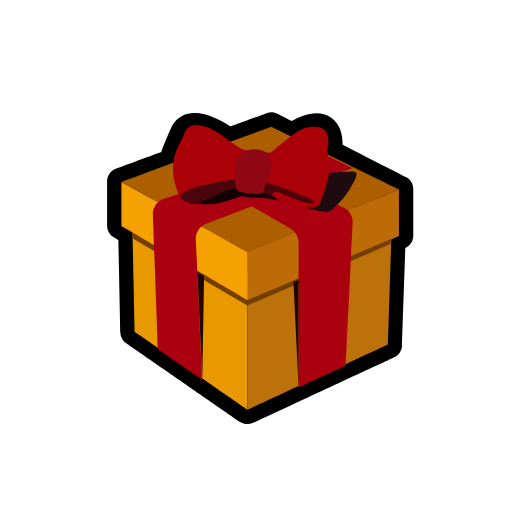
t = 0.00 s
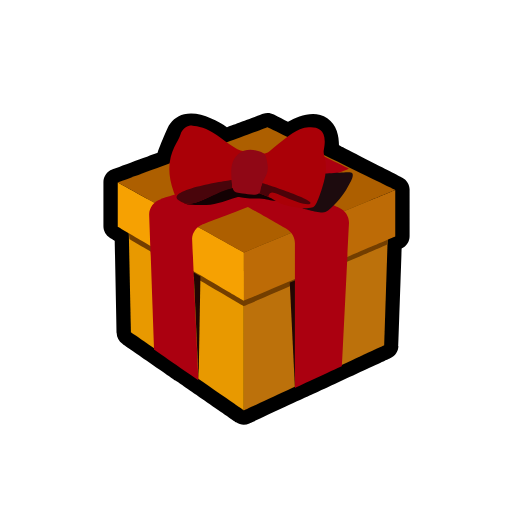
t = 0.44 s
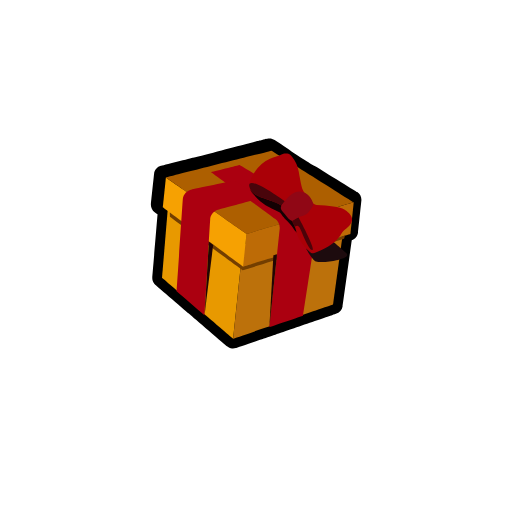
t = 0.88 s
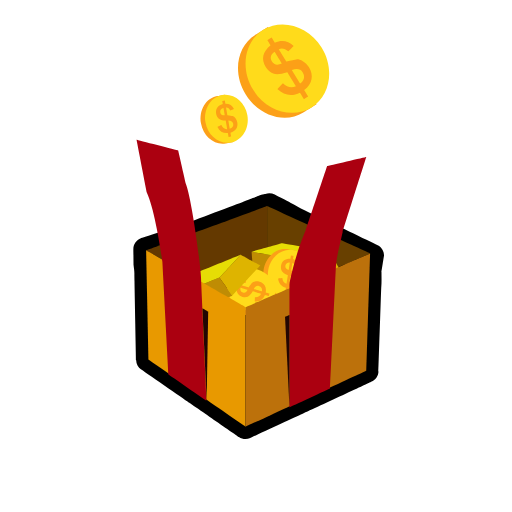
t = 1.32 s
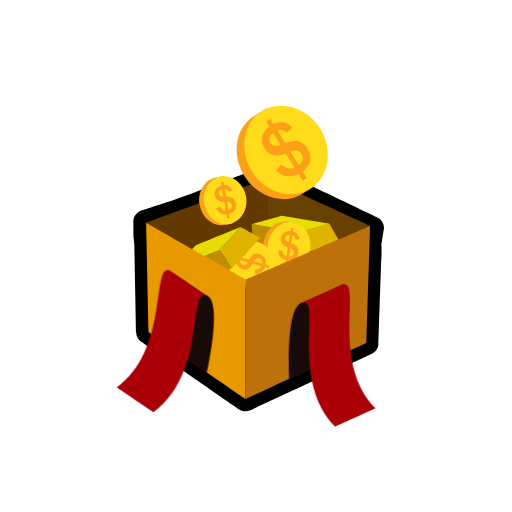
t = 1.76 s
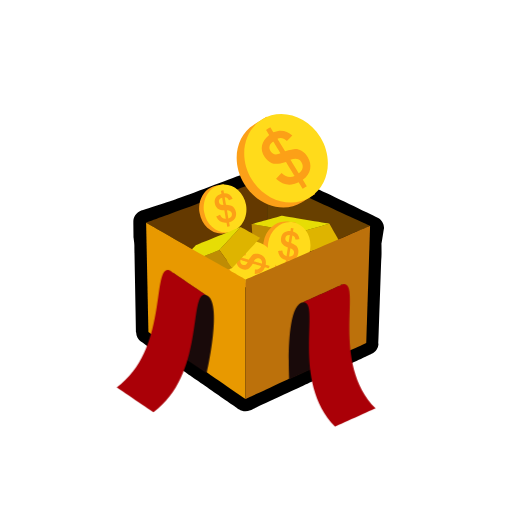
t = 2.20 s

The animated SVG that drew these frames (rendered in a browser with its animation timeline set to each time). Animation: 43 SMIL elements (animate=9,animateTransform=34); one cycle of 2.64 s, repeats indefinitely.

<svg fill="none" height="100%" width="100%" viewBox="0 0 500 500" xmlns:xlink="http://www.w3.org/1999/xlink" xmlns="http://www.w3.org/2000/svg"><g id="i0"><g transform="translate(253.582,249.363)"><animateTransform repeatCount="indefinite" type="translate" attributeName="transform" dur="2.64s" begin="0s" calcMode="spline" values="253.582 249.363; 250.677 253.435; 258.091 237; 240.935 241.357; 252.446 254.798; 250 250; 250 250; 248.5 252.5; 253.582 249.363; 250.677 253.435; 258.091 237; 240.935 241.357; 252.446 254.798; 246.457 229.338; 241.343 260.006; 258.239 234.159; 241.115 240.588; 250 250; 249 152; 252 132; 245 141; 246.667 164.337; 250 287; 250 311.143; 250 250; 250 260; 250 260" keyTimes="0; 0.015152; 0.030303; 0.045455; 0.060606; 0.075758; 0.242424; 0.25; 0.257576; 0.272727; 0.287879; 0.30303; 0.318182; 0.333333; 0.348485; 0.363636; 0.378788; 0.393939; 0.416667; 0.439394; 0.469697; 0.484848; 0.5; 0.537879; 0.575758; 0.606061; 1" keySplines="0 0 1 1; 0 0 1 1; 0 0 1 1; 0 0 1 1; 0 0 1 1; 0 0 1 1; 0 0 1 1; 0 0 1 1; 0 0 1 1; 0 0 1 1; 0 0 1 1; 0 0 1 1; 0 0 1 1; 0 0 1 1; 0 0 1 1; 0 0 1 1; 0 0 1 1; 0 0 1 1; 0 0 1 1; 0 0 1 1; 0 0 1 1; 0 0 1 1; 0.167 0.167 0.833 0.814; 0.167 0.167 0.667 1; 0.333 0 0.667 1; 0 0 1 1" fill="freeze" /><g transform="rotate(0)"><animateTransform repeatCount="indefinite" type="rotate" attributeName="transform" dur="2.64s" begin="0s" calcMode="spline" values="0; 0; 10; -37; 0; 0" keyTimes="0; 0.242424; 0.393939; 0.416667; 0.5; 1" keySplines="0 0 1 1; 0 0 1 1; 0 0 1 1; 0 0 1 1; 0 0 1 1" fill="freeze" /><g transform="scale(1,1)"><animateTransform repeatCount="indefinite" type="scale" attributeName="transform" dur="2.64s" begin="0s" calcMode="spline" values="1 1; 1 1; 0.51 0.51; 0.86 0.86; 0.86 0.86" keyTimes="0; 0.242424; 0.393939; 0.5; 1" keySplines="0 0 1 1; 0.333 0 0.667 1; 0.167 0 0.833 1; 0 0 1 1" fill="freeze" /><g transform="translate(-250,-250)"><g id="i1" transform="matrix(1,0,0,1,250.5,260.76)"><path fill="#000000" d="M-12.471,154.036C-15.088,154.036,-17.689,153.252,-19.913,151.715C-19.913,151.715,-76.211,112.802,-76.211,112.802C-76.211,112.802,-77.54,111.883,-77.54,111.883C-77.54,111.883,-79.089,110.813,-79.089,110.813C-79.089,110.813,-130.804,75.069,-130.804,75.069C-130.804,75.069,-130.873,75.021,-130.873,75.021C-130.873,75.021,-130.934,74.979,-130.934,74.979C-134.389,72.591,-136.489,68.688,-136.577,64.488C-136.577,64.488,-138.476,-25.737,-138.476,-25.737C-138.476,-25.737,-143.043,-28.421,-143.043,-28.421C-147.043,-30.772,-149.5,-35.064,-149.5,-39.705C-149.5,-39.705,-149.5,-82.994,-149.5,-82.994C-149.5,-88.474,-146.085,-93.375,-140.943,-95.272C-140.943,-95.272,-96.62,-111.628,-96.62,-111.628C-94.894,-116.639,-91.93,-124.415,-87.035,-135.234C-83.826,-142.327,-78.03,-147.239,-70.713,-149.066C-56.254,-152.678,-38.826,-143.213,-28.938,-136.604C-28.938,-136.604,6.375,-149.635,6.375,-149.635C9.865,-150.922,13.737,-150.665,17.028,-148.925C21.624,-146.493,26.927,-143.757,30.752,-141.851C40.385,-147.266,56.458,-154.035,69.109,-145.363C78.651,-138.824,80.594,-127.351,80.529,-118.811C80.529,-118.811,142.36,-87.269,142.36,-87.269C146.741,-85.034,149.5,-80.53,149.5,-75.611C149.5,-75.611,149.5,-29.972,149.5,-29.972C149.5,-24.794,146.447,-20.11,141.729,-18.012C141.729,-18.012,138.587,77.311,138.587,77.311C138.424,82.248,135.497,86.672,131.018,88.752C131.018,88.752,125.874,91.14,125.874,91.14C125.874,91.14,125.838,91.157,125.838,91.157C125.838,91.157,125.778,91.184,125.778,91.184C125.778,91.184,48.692,126.977,48.692,126.977C48.692,126.977,48.658,126.993,48.658,126.993C48.658,126.993,48.63,127.006,48.63,127.006C48.63,127.006,-6.96,152.818,-6.96,152.818C-8.716,153.634,-10.597,154.036,-12.471,154.036Z"><animate repeatCount="indefinite" attributeName="d" dur="2.64s" begin="0s" calcMode="spline" values="M-12.471,154.036C-15.088,154.036,-17.689,153.252,-19.913,151.715C-19.913,151.715,-76.211,112.802,-76.211,112.802C-76.211,112.802,-77.54,111.883,-77.54,111.883C-77.54,111.883,-79.089,110.813,-79.089,110.813C-79.089,110.813,-130.804,75.069,-130.804,75.069C-130.804,75.069,-130.873,75.021,-130.873,75.021C-130.873,75.021,-130.934,74.979,-130.934,74.979C-134.389,72.591,-136.489,68.688,-136.577,64.488C-136.577,64.488,-138.476,-25.737,-138.476,-25.737C-138.476,-25.737,-143.043,-28.421,-143.043,-28.421C-147.043,-30.772,-149.5,-35.064,-149.5,-39.705C-149.5,-39.705,-149.5,-82.994,-149.5,-82.994C-149.5,-88.474,-146.085,-93.375,-140.943,-95.272C-140.943,-95.272,-96.62,-111.628,-96.62,-111.628C-94.894,-116.639,-91.93,-124.415,-87.035,-135.234C-83.826,-142.327,-78.03,-147.239,-70.713,-149.066C-56.254,-152.678,-38.826,-143.213,-28.938,-136.604C-28.938,-136.604,6.375,-149.635,6.375,-149.635C9.865,-150.922,13.737,-150.665,17.028,-148.925C21.624,-146.493,26.927,-143.757,30.752,-141.851C40.385,-147.266,56.458,-154.035,69.109,-145.363C78.651,-138.824,80.594,-127.351,80.529,-118.811C80.529,-118.811,142.36,-87.269,142.36,-87.269C146.741,-85.034,149.5,-80.53,149.5,-75.611C149.5,-75.611,149.5,-29.972,149.5,-29.972C149.5,-24.794,146.447,-20.11,141.729,-18.012C141.729,-18.012,138.587,77.311,138.587,77.311C138.424,82.248,135.497,86.672,131.018,88.752C131.018,88.752,125.874,91.14,125.874,91.14C125.874,91.14,125.838,91.157,125.838,91.157C125.838,91.157,125.778,91.184,125.778,91.184C125.778,91.184,48.692,126.977,48.692,126.977C48.692,126.977,48.658,126.993,48.658,126.993C48.658,126.993,48.63,127.006,48.63,127.006C48.63,127.006,-6.96,152.818,-6.96,152.818C-8.716,153.634,-10.597,154.036,-12.471,154.036Z; M-12.471,154.036C-15.088,154.036,-17.689,153.252,-19.913,151.715C-19.913,151.715,-76.211,112.802,-76.211,112.802C-76.211,112.802,-77.54,111.883,-77.54,111.883C-77.54,111.883,-79.089,110.813,-79.089,110.813C-79.089,110.813,-130.804,75.069,-130.804,75.069C-130.804,75.069,-130.873,75.021,-130.873,75.021C-130.873,75.021,-130.934,74.979,-130.934,74.979C-134.389,72.591,-136.489,68.688,-136.577,64.488C-136.577,64.488,-138.476,-25.737,-138.476,-25.737C-138.476,-25.737,-143.043,-28.421,-143.043,-28.421C-147.043,-30.772,-149.5,-35.064,-149.5,-39.705C-149.5,-39.705,-149.5,-82.994,-149.5,-82.994C-149.5,-88.474,-146.085,-93.375,-140.943,-95.272C-140.943,-95.272,-96.62,-111.628,-96.62,-111.628C-94.894,-116.639,-91.93,-124.415,-87.035,-135.234C-83.826,-142.327,-78.03,-147.239,-70.713,-149.066C-56.254,-152.678,-38.826,-143.213,-28.938,-136.604C-28.938,-136.604,6.375,-149.635,6.375,-149.635C9.865,-150.922,13.737,-150.665,17.028,-148.925C21.624,-146.493,26.927,-143.757,30.752,-141.851C40.385,-147.266,56.458,-154.035,69.109,-145.363C78.651,-138.824,80.594,-127.351,80.529,-118.811C80.529,-118.811,142.36,-87.269,142.36,-87.269C146.741,-85.034,149.5,-80.53,149.5,-75.611C149.5,-75.611,149.5,-29.972,149.5,-29.972C149.5,-24.794,146.447,-20.11,141.729,-18.012C141.729,-18.012,138.587,77.311,138.587,77.311C138.424,82.248,135.497,86.672,131.018,88.752C131.018,88.752,125.874,91.14,125.874,91.14C125.874,91.14,125.838,91.157,125.838,91.157C125.838,91.157,125.778,91.184,125.778,91.184C125.778,91.184,48.692,126.977,48.692,126.977C48.692,126.977,48.658,126.993,48.658,126.993C48.658,126.993,48.63,127.006,48.63,127.006C48.63,127.006,-6.96,152.818,-6.96,152.818C-8.716,153.634,-10.597,154.036,-12.471,154.036Z; M-12.471,154.036C-15.088,154.036,-17.689,153.252,-19.913,151.715C-19.913,151.715,-76.211,112.802,-76.211,112.802C-76.211,112.802,-77.54,111.883,-77.54,111.883C-77.54,111.883,-79.089,110.813,-79.089,110.813C-79.089,110.813,-130.804,75.069,-130.804,75.069C-130.804,75.069,-130.873,75.021,-130.873,75.021C-130.873,75.021,-130.934,74.979,-130.934,74.979C-134.389,72.591,-136.489,68.688,-136.577,64.488C-136.577,64.488,-138.476,-25.737,-138.476,-25.737C-138.476,-25.737,-143.043,-28.422,-143.043,-28.422C-147.043,-30.773,-149.5,-35.064,-149.5,-39.705C-149.5,-39.705,-149.5,-82.994,-149.5,-82.994C-149.5,-88.474,-146.085,-93.375,-140.943,-95.272C-140.943,-95.272,-96.62,-111.628,-96.62,-111.628C-89.179,-116.927,-69.885,-122.109,-63.469,-138.437C-58.709,-143.838,-54.37,-147.878,-48.68,-149.833C-38.556,-152.882,-26.954,-147.553,-18.621,-142.514C-18.621,-142.514,6.375,-149.635,6.375,-149.635C9.865,-150.922,13.737,-150.665,17.028,-148.925C21.624,-146.493,54.073,-130.807,57.898,-128.901C72.239,-131.644,78.38,-133.351,89.428,-127.337C99.588,-121.806,101.206,-117.839,101.141,-109.299C101.141,-109.299,142.36,-87.269,142.36,-87.269C146.741,-85.034,149.5,-80.53,149.5,-75.611C149.5,-75.611,149.5,-29.972,149.5,-29.972C149.5,-24.794,146.447,-20.11,141.729,-18.012C141.729,-18.012,138.587,77.311,138.587,77.311C138.424,82.248,135.497,86.672,131.018,88.752C131.018,88.752,125.874,91.14,125.874,91.14C125.874,91.14,125.838,91.157,125.838,91.157C125.838,91.157,125.778,91.184,125.778,91.184C125.778,91.184,48.692,126.977,48.692,126.977C48.692,126.977,48.658,126.993,48.658,126.993C48.658,126.993,48.63,127.006,48.63,127.006C48.63,127.006,-6.96,152.818,-6.96,152.818C-8.716,153.634,-10.597,154.036,-12.471,154.036Z; M-12.471,154.036C-15.088,154.036,-17.689,153.252,-19.913,151.715C-19.913,151.715,-76.211,112.802,-76.211,112.802C-76.211,112.802,-77.54,111.883,-77.54,111.883C-77.54,111.883,-79.089,110.813,-79.089,110.813C-79.089,110.813,-130.804,75.069,-130.804,75.069C-130.804,75.069,-130.873,75.021,-130.873,75.021C-130.873,75.021,-130.934,74.979,-130.934,74.979C-134.389,72.591,-136.489,68.688,-136.577,64.488C-136.577,64.488,-138.476,-25.737,-138.476,-25.737C-138.476,-25.737,-143.043,-28.422,-143.043,-28.422C-147.043,-30.773,-149.5,-35.064,-149.5,-39.705C-149.5,-39.705,-149.5,-82.994,-149.5,-82.994C-149.5,-88.474,-146.085,-93.375,-140.943,-95.272C-140.943,-95.272,-96.62,-111.628,-96.62,-111.628C-87.274,-117.023,-62.536,-121.34,-55.613,-139.504C-50.336,-144.341,-46.482,-148.091,-41.335,-150.089C-32.656,-152.951,-22.996,-149,-15.182,-144.484C-15.182,-144.484,6.375,-149.635,6.375,-149.635C9.865,-150.922,13.737,-150.665,17.028,-148.925C21.624,-146.493,66.616,-124.32,70.441,-122.414C79.436,-124.189,85.47,-124.359,93.44,-120.382C99.71,-117.253,105.075,-113.182,105.01,-104.642C105.01,-104.642,142.36,-87.269,142.36,-87.269C146.741,-85.034,149.5,-80.53,149.5,-75.611C149.5,-75.611,149.5,-29.972,149.5,-29.972C149.5,-24.794,146.447,-20.11,141.729,-18.012C141.729,-18.012,138.587,77.311,138.587,77.311C138.424,82.248,135.497,86.671,131.018,88.751C131.018,88.751,125.874,91.14,125.874,91.14C125.874,91.14,125.838,91.157,125.838,91.157C125.838,91.157,125.778,91.184,125.778,91.184C125.778,91.184,48.692,126.977,48.692,126.977C48.692,126.977,48.658,126.993,48.658,126.993C48.658,126.993,48.63,127.006,48.63,127.006C48.63,127.006,-6.96,152.818,-6.96,152.818C-8.716,153.634,-10.597,154.036,-12.471,154.036Z; M-12.471,154.036C-15.088,154.036,-17.689,153.252,-19.913,151.715C-19.913,151.715,-76.211,112.802,-76.211,112.802C-76.211,112.802,-77.54,111.883,-77.54,111.883C-77.54,111.883,-79.089,110.813,-79.089,110.813C-79.089,110.813,-130.804,75.069,-130.804,75.069C-130.804,75.069,-130.873,75.021,-130.873,75.021C-130.873,75.021,-130.934,74.979,-130.934,74.979C-134.389,72.591,-136.489,68.688,-136.577,64.488C-136.577,64.488,-138.476,-25.737,-138.476,-25.737C-138.476,-25.737,-143.043,-28.422,-143.043,-28.422C-147.043,-30.773,-149.5,-35.064,-149.5,-39.705C-149.5,-39.705,-149.5,-82.994,-149.5,-82.994C-149.5,-88.474,-146.085,-93.375,-140.943,-95.272C-140.943,-95.272,-96.62,-111.628,-96.62,-111.628C-79.653,-117.408,-33.37,-135.484,-19.85,-140.235C-12.505,-142.816,-10.594,-145.405,-7.617,-147.573C-4.717,-149.685,-2.825,-151.248,2.915,-148.826C2.915,-148.826,6.375,-149.635,6.375,-149.635C9.865,-150.922,13.737,-150.665,17.028,-148.925C21.624,-146.493,75.172,-120.784,78.997,-118.878C86.598,-115.406,91.006,-112.988,104.986,-106.534C116.207,-101.353,118.441,-99.613,127.6,-95.301C127.6,-95.301,142.36,-87.269,142.36,-87.269C146.741,-85.034,149.5,-80.53,149.5,-75.611C149.5,-75.611,149.5,-29.972,149.5,-29.972C149.5,-24.794,146.447,-20.11,141.729,-18.012C141.729,-18.012,138.587,77.311,138.587,77.311C138.424,82.248,135.497,86.671,131.018,88.751C131.018,88.751,125.874,91.14,125.874,91.14C125.874,91.14,125.838,91.157,125.838,91.157C125.838,91.157,125.778,91.184,125.778,91.184C125.778,91.184,48.692,126.977,48.692,126.977C48.692,126.977,48.658,126.993,48.658,126.993C48.658,126.993,48.63,127.006,48.63,127.006C48.63,127.006,-6.96,152.817,-6.96,152.817C-8.716,153.633,-10.597,154.036,-12.471,154.036Z; M-12.471,154.036C-15.088,154.036,-17.689,153.252,-19.913,151.715C-19.913,151.715,-76.211,112.802,-76.211,112.802C-76.211,112.802,-77.54,111.883,-77.54,111.883C-77.54,111.883,-79.089,110.813,-79.089,110.813C-79.089,110.813,-130.804,75.069,-130.804,75.069C-130.804,75.069,-130.873,75.021,-130.873,75.021C-130.873,75.021,-130.934,74.979,-130.934,74.979C-134.389,72.591,-136.489,68.688,-136.577,64.488C-136.577,64.488,-138.476,-25.737,-138.476,-25.737C-138.476,-25.737,-143.043,-28.422,-143.043,-28.422C-147.043,-30.773,-149.5,-35.064,-149.5,-39.705C-149.5,-39.705,-149.5,-82.994,-149.5,-82.994C-149.5,-88.474,-146.085,-93.375,-140.943,-95.272C-140.943,-95.272,-96.62,-111.628,-96.62,-111.628C-79.653,-117.408,-33.37,-135.484,-19.85,-140.235C-12.505,-142.816,-10.464,-143.934,-7.721,-144.872C-3.884,-146.184,-3.448,-146.694,2.915,-148.826C2.915,-148.826,6.375,-149.635,6.375,-149.635C9.865,-150.922,13.737,-150.665,17.028,-148.925C21.624,-146.493,26.927,-143.757,30.752,-141.851C37.179,-138.645,41.374,-135.649,56.023,-128.494C66.417,-123.418,70.877,-121.023,79.356,-117.61C79.356,-117.61,142.36,-87.269,142.36,-87.269C146.741,-85.034,149.5,-80.53,149.5,-75.611C149.5,-75.611,149.5,-29.972,149.5,-29.972C149.5,-24.794,146.447,-20.11,141.729,-18.012C141.729,-18.012,138.587,77.311,138.587,77.311C138.424,82.248,135.497,86.671,131.018,88.751C131.018,88.751,125.874,91.14,125.874,91.14C125.874,91.14,125.838,91.157,125.838,91.157C125.838,91.157,125.778,91.184,125.778,91.184C125.778,91.184,48.692,126.977,48.692,126.977C48.692,126.977,48.658,126.993,48.658,126.993C48.658,126.993,48.63,127.006,48.63,127.006C48.63,127.006,-6.96,152.818,-6.96,152.818C-8.716,153.634,-10.597,154.036,-12.471,154.036Z; M-12.471,154.036C-15.088,154.036,-17.689,153.252,-19.913,151.715C-19.913,151.715,-76.211,112.802,-76.211,112.802C-76.211,112.802,-77.54,111.883,-77.54,111.883C-77.54,111.883,-79.089,110.813,-79.089,110.813C-79.089,110.813,-130.804,75.069,-130.804,75.069C-130.804,75.069,-130.873,75.021,-130.873,75.021C-130.873,75.021,-130.934,74.979,-130.934,74.979C-134.389,72.591,-136.489,68.688,-136.577,64.488C-136.577,64.488,-138.476,-25.737,-138.476,-25.737C-138.476,-25.737,-143.043,-28.422,-143.043,-28.422C-147.043,-30.773,-149.5,-35.064,-149.5,-39.705C-149.5,-39.705,-149.5,-82.994,-149.5,-82.994C-149.5,-88.474,-146.085,-93.375,-140.943,-95.272C-140.943,-95.272,-96.62,-111.628,-96.62,-111.628C-79.653,-117.408,-33.37,-135.484,-19.85,-140.235C-12.505,-142.816,-10.464,-143.934,-7.721,-144.872C-3.884,-146.184,-3.448,-146.694,2.915,-148.826C2.915,-148.826,6.375,-149.635,6.375,-149.635C9.865,-150.922,13.737,-150.665,17.028,-148.925C21.624,-146.493,26.927,-143.757,30.752,-141.851C37.179,-138.645,41.374,-135.649,56.023,-128.494C66.417,-123.418,70.877,-121.023,79.356,-117.61C79.356,-117.61,142.36,-87.269,142.36,-87.269C146.741,-85.034,149.5,-80.53,149.5,-75.611C149.5,-75.611,149.5,-29.972,149.5,-29.972C149.5,-24.794,146.447,-20.11,141.729,-18.012C141.729,-18.012,138.587,77.311,138.587,77.311C138.424,82.248,135.497,86.671,131.018,88.751C131.018,88.751,125.874,91.14,125.874,91.14C125.874,91.14,125.838,91.157,125.838,91.157C125.838,91.157,125.778,91.184,125.778,91.184C125.778,91.184,48.692,126.977,48.692,126.977C48.692,126.977,48.658,126.993,48.658,126.993C48.658,126.993,48.63,127.006,48.63,127.006C48.63,127.006,-6.96,152.818,-6.96,152.818C-8.716,153.634,-10.597,154.036,-12.471,154.036Z; M-12.471,154.036C-15.088,154.036,-17.689,153.252,-19.913,151.715C-19.913,151.715,-76.211,112.802,-76.211,112.802C-76.211,112.802,-77.54,111.883,-77.54,111.883C-77.54,111.883,-79.089,110.813,-79.089,110.813C-79.089,110.813,-130.804,75.069,-130.804,75.069C-130.804,75.069,-130.873,75.021,-130.873,75.021C-130.873,75.021,-130.934,74.979,-130.934,74.979C-134.389,72.591,-136.489,68.688,-136.577,64.488C-136.577,64.488,-138.476,-25.737,-138.476,-25.737C-138.476,-25.737,-138.618,-32.434,-138.618,-32.434C-138.481,-37.228,-139.028,-38.473,-139.508,-43.245C-139.508,-43.245,-139.781,-61.585,-139.781,-61.585C-139.781,-67.065,-136.366,-71.966,-131.224,-73.863C-131.224,-73.863,-92.887,-86.307,-92.887,-86.307C-75.92,-92.087,-29.637,-110.163,-16.117,-114.914C-8.772,-117.495,-6.731,-118.613,-3.988,-119.551C-0.151,-120.863,0.285,-121.373,6.648,-123.505C6.648,-123.505,10.108,-124.314,10.108,-124.314C13.598,-125.601,17.47,-125.344,20.761,-123.604C25.357,-121.172,30.66,-118.436,34.485,-116.53C40.912,-113.324,45.107,-110.328,59.756,-103.173C70.15,-98.097,74.611,-95.702,83.09,-92.289C83.09,-92.289,137.75,-65.893,137.75,-65.893C142.131,-63.658,144.89,-59.154,144.89,-54.235C144.89,-54.235,141.992,-35.744,141.992,-35.744C141.992,-30.566,142.28,-24.229,141.729,-18.012C141.729,-18.012,138.587,77.311,138.587,77.311C138.424,82.248,135.497,86.671,131.018,88.751C131.018,88.751,125.874,91.14,125.874,91.14C125.874,91.14,125.838,91.157,125.838,91.157C125.838,91.157,125.778,91.184,125.778,91.184C125.778,91.184,48.692,126.977,48.692,126.977C48.692,126.977,48.658,126.993,48.658,126.993C48.658,126.993,48.63,127.006,48.63,127.006C48.63,127.006,-6.96,152.818,-6.96,152.818C-8.716,153.634,-10.597,154.036,-12.471,154.036Z; M-12.471,154.036C-15.088,154.036,-17.689,153.252,-19.913,151.715C-19.913,151.715,-76.211,112.802,-76.211,112.802C-76.211,112.802,-77.54,111.883,-77.54,111.883C-77.54,111.883,-79.089,110.813,-79.089,110.813C-79.089,110.813,-130.804,75.069,-130.804,75.069C-130.804,75.069,-130.873,75.021,-130.873,75.021C-130.873,75.021,-130.934,74.979,-130.934,74.979C-134.389,72.591,-136.489,68.688,-136.577,64.488C-136.577,64.488,-138.476,-25.737,-138.476,-25.737C-138.476,-25.737,-138.618,-32.434,-138.618,-32.434C-138.481,-37.228,-139.028,-38.473,-139.508,-43.245C-139.508,-43.245,-139.781,-61.585,-139.781,-61.585C-139.781,-67.065,-136.366,-71.966,-131.224,-73.863C-131.224,-73.863,-92.887,-86.307,-92.887,-86.307C-75.92,-92.087,-29.637,-110.163,-16.117,-114.914C-8.772,-117.495,-6.731,-118.613,-3.988,-119.551C-0.151,-120.863,0.285,-121.373,6.648,-123.505C6.648,-123.505,10.108,-124.314,10.108,-124.314C13.598,-125.601,17.47,-125.344,20.761,-123.604C25.357,-121.172,30.66,-118.436,34.485,-116.53C40.912,-113.324,45.107,-110.328,59.756,-103.173C70.15,-98.097,74.611,-95.702,83.09,-92.289C83.09,-92.289,137.75,-65.893,137.75,-65.893C142.131,-63.658,144.89,-59.154,144.89,-54.235C144.89,-54.235,141.992,-35.744,141.992,-35.744C141.992,-30.566,142.28,-24.229,141.729,-18.012C141.729,-18.012,138.587,77.311,138.587,77.311C138.424,82.248,135.497,86.671,131.018,88.751C131.018,88.751,125.874,91.14,125.874,91.14C125.874,91.14,125.838,91.157,125.838,91.157C125.838,91.157,125.778,91.184,125.778,91.184C125.778,91.184,48.692,126.977,48.692,126.977C48.692,126.977,48.658,126.993,48.658,126.993C48.658,126.993,48.63,127.006,48.63,127.006C48.63,127.006,-6.96,152.818,-6.96,152.818C-8.716,153.634,-10.597,154.036,-12.471,154.036Z" keyTimes="0; 0.242424; 0.265152; 0.272727; 0.30303; 0.310606; 0.424242; 0.431818; 1" keySplines="0 0 1 1; 0 0 1 1; 0 0 1 1; 0 0 1 1; 0 0 1 1; 0 0 1 1; 0 0 1 1; 0 0 1 1" fill="freeze" /></path></g></g></g></g></g></g><g id="i0"><g transform="translate(253.582,249.363)"><animateTransform repeatCount="indefinite" type="translate" attributeName="transform" dur="2.64s" begin="0s" calcMode="spline" values="253.582 249.363; 250.677 253.435; 258.091 237; 240.935 241.357; 252.446 254.798; 250 250; 250 250; 248.5 252.5; 253.582 249.363; 250.677 253.435; 258.091 237; 240.935 241.357; 252.446 254.798; 246.457 229.338; 241.343 260.006; 258.239 234.159; 241.115 240.588; 250 250; 249 152; 252 132; 245 141; 246.667 164.337; 250 287; 250 311.143; 250 250; 250 260; 250 260" keyTimes="0; 0.015152; 0.030303; 0.045455; 0.060606; 0.075758; 0.242424; 0.25; 0.257576; 0.272727; 0.287879; 0.30303; 0.318182; 0.333333; 0.348485; 0.363636; 0.378788; 0.393939; 0.416667; 0.439394; 0.469697; 0.484848; 0.5; 0.537879; 0.575758; 0.606061; 1" keySplines="0 0 1 1; 0 0 1 1; 0 0 1 1; 0 0 1 1; 0 0 1 1; 0 0 1 1; 0 0 1 1; 0 0 1 1; 0 0 1 1; 0 0 1 1; 0 0 1 1; 0 0 1 1; 0 0 1 1; 0 0 1 1; 0 0 1 1; 0 0 1 1; 0 0 1 1; 0 0 1 1; 0 0 1 1; 0 0 1 1; 0 0 1 1; 0 0 1 1; 0.167 0.167 0.833 0.814; 0.167 0.167 0.667 1; 0.333 0 0.667 1; 0 0 1 1" fill="freeze" /><g transform="rotate(0)"><animateTransform repeatCount="indefinite" type="rotate" attributeName="transform" dur="2.64s" begin="0s" calcMode="spline" values="0; 0; 10; -37; 0; 0" keyTimes="0; 0.242424; 0.393939; 0.416667; 0.5; 1" keySplines="0 0 1 1; 0 0 1 1; 0 0 1 1; 0 0 1 1; 0 0 1 1" fill="freeze" /><g transform="scale(1,1)"><animateTransform repeatCount="indefinite" type="scale" attributeName="transform" dur="2.64s" begin="0s" calcMode="spline" values="1 1; 1 1; 0.51 0.51; 0.86 0.86; 0.86 0.86" keyTimes="0; 0.242424; 0.393939; 0.5; 1" keySplines="0 0 1 1; 0.333 0 0.667 1; 0.167 0 0.833 1; 0 0 1 1" fill="freeze" /><g transform="translate(-250,-250)"><g transform="matrix(1,0,0,1,0,0)" id="i2"><g id="i3" transform="matrix(1,0,0,1,193.945,207.691)"><path fill="#643900" d="M-68.723,-7.191C-68.723,-7.191,68.723,-57.355,68.723,-57.355C68.723,-57.355,68.723,46.782,68.723,46.782C68.723,46.782,44.166,57.355,44.166,57.355C44.166,57.355,-68.723,-7.191,-68.723,-7.191Z" /></g><g id="i1" transform="matrix(1,0,0,1,321.108,202.405)"><path fill="#684000" d="M58.441,1.742C58.441,1.742,-58.441,52.068,-58.441,52.068C-58.441,52.068,-58.441,-52.068,-58.441,-52.068C-58.441,-52.068,58.441,1.742,58.441,1.742Z" /></g></g></g></g></g></g></g><g id="i0"><g transform="translate(253.582,249.363)"><animateTransform repeatCount="indefinite" type="translate" attributeName="transform" dur="2.64s" begin="0s" calcMode="spline" values="253.582 249.363; 250.677 253.435; 258.091 237; 240.935 241.357; 252.446 254.798; 250 250; 250 250; 248.5 252.5; 253.582 249.363; 250.677 253.435; 258.091 237; 240.935 241.357; 252.446 254.798; 246.457 229.338; 241.343 260.006; 258.239 234.159; 241.115 240.588; 250 250; 249 152; 252 132; 245 141; 246.667 164.337; 250 287; 250 311.143; 250 250; 250 260; 250 260" keyTimes="0; 0.015152; 0.030303; 0.045455; 0.060606; 0.075758; 0.242424; 0.25; 0.257576; 0.272727; 0.287879; 0.30303; 0.318182; 0.333333; 0.348485; 0.363636; 0.378788; 0.393939; 0.416667; 0.439394; 0.469697; 0.484848; 0.5; 0.537879; 0.575758; 0.606061; 1" keySplines="0 0 1 1; 0 0 1 1; 0 0 1 1; 0 0 1 1; 0 0 1 1; 0 0 1 1; 0 0 1 1; 0 0 1 1; 0 0 1 1; 0 0 1 1; 0 0 1 1; 0 0 1 1; 0 0 1 1; 0 0 1 1; 0 0 1 1; 0 0 1 1; 0 0 1 1; 0 0 1 1; 0 0 1 1; 0 0 1 1; 0 0 1 1; 0 0 1 1; 0.167 0.167 0.833 0.814; 0.167 0.167 0.667 1; 0.333 0 0.667 1; 0 0 1 1" fill="freeze" /><g transform="rotate(0)"><animateTransform repeatCount="indefinite" type="rotate" attributeName="transform" dur="2.64s" begin="0s" calcMode="spline" values="0; 0; 10; -37; 0; 0" keyTimes="0; 0.242424; 0.393939; 0.416667; 0.5; 1" keySplines="0 0 1 1; 0 0 1 1; 0 0 1 1; 0 0 1 1; 0 0 1 1" fill="freeze" /><g transform="scale(1,1)"><animateTransform repeatCount="indefinite" type="scale" attributeName="transform" dur="2.64s" begin="0s" calcMode="spline" values="1 1; 1 1; 0.51 0.51; 0.86 0.86; 0.86 0.86" keyTimes="0; 0.242424; 0.393939; 0.5; 1" keySplines="0 0 1 1; 0.333 0 0.667 1; 0.167 0 0.833 1; 0 0 1 1" fill="freeze" /><g transform="translate(-250,-250)"><g opacity="0" id="i4"><animate repeatCount="indefinite" attributeName="opacity" dur="2.64s" begin="0s" fill="freeze" values="0; 0; 1; 1" keyTimes="0; 0.416667; 0.431818; 1" keySplines="0 0 1 1; 0 0 1 1; 0 0 1 1" calcMode="spline" /><g transform="translate(251.523,244.185)"><animateTransform repeatCount="indefinite" type="translate" attributeName="transform" dur="2.64s" begin="0s" calcMode="spline" values="251.523 244.185; 251.523 244.185; 251.523 244.185; 251.523 127.906; 252.096 230.053; 252.326 270.93; 252.907 265.696; 250 250; 250 250; 250 261.628; 250 250; 250 250" keyTimes="0; 0.106061; 0.484849; 0.5; 0.537879; 0.55303; 0.560606; 0.583333; 0.621212; 0.810606; 1; 1" keySplines="0 0 1 1; 0 0 1 1; 0 0 1 1; 0 0 1 1; 0 0 1 1; 0 0 1 1; 0 0 1 1; 0 0 1 1; 0.333 0 0.667 1; 0.333 0 0.667 1; 0 0 1 1" fill="freeze" /><g transform="scale(0.32,0.32)"><animateTransform repeatCount="indefinite" type="scale" attributeName="transform" dur="2.64s" begin="0s" calcMode="spline" values="0.32 0.32; 0.32 0.32; 1 1; 1 1" keyTimes="0; 0.431818; 0.484848; 1" keySplines="0 0 1 1; 0 0 1 1; 0 0 1 1" fill="freeze" /><g transform="translate(-250,-250)"><g id="i5" transform="matrix(1,0,0,1,269.435,124.126)"><path fill="#fca018" d="M-7.402,-55.091C-7.844,-54.84,-21.415,-46.341,-21.851,-46.071C-42.879,-33.03,-47.692,-2.731,-32.6,21.603C-17.508,45.936,11.772,55.091,32.8,42.05C33.4,41.678,47.118,33.054,47.691,32.654" /></g><g id="i6" transform="matrix(1,0,0,1,284.112,116.298)"><path fill="#ffdb1b" d="M38.843,-24.09C23.751,-48.424,-5.874,-57.364,-27.326,-44.06C-48.778,-30.756,-53.934,-0.244,-38.843,24.09C-23.751,48.424,5.873,57.365,27.325,44.061C48.778,30.757,53.934,0.244,38.843,-24.09Z" /></g><g id="i7" transform="matrix(1,0,0,1,283.233,116.008)"><path fill="#fca017" d="M24.507,32.005C24.507,32.005,19.746,34.957,19.746,34.957C19.746,34.957,15.156,27.557,15.156,27.557C5.898,32.155,-2.674,30.826,-10.56,23.568C-10.56,23.568,-4.219,16.866,-4.219,16.866C0.634,21.647,5.579,22.77,10.616,20.237C10.616,20.237,0.817,4.436,0.817,4.436C-6.422,6.674,-11.755,7.13,-15.182,5.802C-18.609,4.476,-21.397,2.078,-23.547,-1.388C-29.121,-10.375,-27.342,-18.661,-18.211,-26.245C-18.211,-26.245,-21.783,-32.005,-21.783,-32.005C-21.783,-32.005,-17.022,-34.957,-17.022,-34.957C-17.022,-34.957,-13.449,-29.197,-13.449,-29.197C-5.477,-32.665,1.682,-31.437,8.024,-25.512C8.024,-25.512,1.934,-19.352,1.934,-19.352C-1.835,-22.7,-5.442,-23.528,-8.885,-21.836C-8.885,-21.836,-0.227,-7.876,-0.227,-7.876C5.307,-9.239,9.121,-10.018,11.216,-10.21C13.311,-10.401,15.718,-9.733,18.439,-8.208C21.159,-6.682,23.486,-4.361,25.422,-1.241C28.167,3.186,29.12,7.691,28.283,12.272C27.446,16.853,24.657,20.964,19.917,24.604C19.917,24.604,24.507,32.005,24.507,32.005ZM-13.645,-18.884C-15.675,-17.589,-17.025,-15.947,-17.697,-13.962C-18.37,-11.975,-18.019,-9.875,-16.647,-7.661C-14.332,-3.927,-10.553,-3.19,-5.31,-5.444C-5.31,-5.444,-13.645,-18.884,-13.645,-18.884ZM15.378,17.284C17.571,15.888,18.967,14.007,19.567,11.641C20.166,9.275,19.747,6.932,18.309,4.612C15.894,0.719,11.75,-0.164,5.876,1.965C5.876,1.965,15.378,17.284,15.378,17.284Z" /></g><g id="i8" transform="matrix(1,0,0,1,203.255,174.707)"><path fill="#fca018" d="M10.125,-28.881C9.859,-28.845,1.54,-27.343,1.273,-27.297C-11.593,-25.034,-19.898,-11.13,-17.279,3.758C-14.661,18.647,-2.108,28.881,10.757,26.619C11.125,26.554,19.539,25.02,19.898,24.937" /></g><g id="i3" transform="matrix(1,0,0,1,214.922,173.324)"><path fill="#ffdb1b" d="M23.765,-4.181C21.146,-19.069,8.383,-29.266,-4.742,-26.957C-17.867,-24.648,-26.384,-10.708,-23.765,4.181C-21.146,19.069,-8.383,29.266,4.742,26.957C17.867,24.648,26.384,10.708,23.765,-4.181Z" /></g><g id="i1" transform="matrix(1,0,0,1,215.02,173.276)"><path fill="#fca017" d="M5.255,20.229C5.255,20.229,2.342,20.741,2.342,20.741C2.342,20.741,1.546,16.213,1.546,16.213C-3.894,16.649,-7.834,14.315,-10.274,9.209C-10.274,9.209,-5.85,7.17,-5.85,7.17C-4.411,10.466,-2.208,11.987,0.758,11.735C0.758,11.735,-0.942,2.067,-0.942,2.067C-4.929,1.743,-7.632,0.919,-9.051,-0.404C-10.47,-1.727,-11.366,-3.45,-11.739,-5.571C-12.706,-11.069,-10.208,-14.78,-4.244,-16.704C-4.244,-16.704,-4.864,-20.229,-4.864,-20.229C-4.864,-20.229,-1.951,-20.741,-1.951,-20.741C-1.951,-20.741,-1.331,-17.216,-1.331,-17.216C3.257,-17.351,6.524,-15.343,8.469,-11.195C8.469,-11.195,4.275,-9.372,4.275,-9.372C3.085,-11.753,1.481,-12.866,-0.539,-12.713C-0.539,-12.713,0.963,-4.172,0.963,-4.172C3.943,-3.754,5.965,-3.386,7.029,-3.069C8.093,-2.752,9.142,-1.952,10.176,-0.671C11.21,0.611,11.895,2.206,12.231,4.116C12.707,6.824,12.29,9.219,10.981,11.299C9.671,13.38,7.497,14.847,4.459,15.701C4.459,15.701,5.255,20.229,5.255,20.229ZM-3.452,-12.201C-4.7,-11.965,-5.684,-11.425,-6.404,-10.584C-7.123,-9.742,-7.364,-8.645,-7.126,-7.291C-6.724,-5.006,-5.017,-3.902,-2.005,-3.978C-2.005,-3.978,-3.452,-12.201,-3.452,-12.201ZM3.671,11.222C5.02,10.969,6.074,10.321,6.833,9.279C7.591,8.237,7.845,7.006,7.595,5.587C7.176,3.204,5.319,1.959,2.023,1.849C2.023,1.849,3.671,11.222,3.671,11.222Z" /></g></g></g></g></g></g></g></g></g></g><g id="i0"><g transform="translate(253.582,249.363)"><animateTransform repeatCount="indefinite" type="translate" attributeName="transform" dur="2.64s" begin="0s" calcMode="spline" values="253.582 249.363; 250.677 253.435; 258.091 237; 240.935 241.357; 252.446 254.798; 250 250; 250 250; 248.5 252.5; 253.582 249.363; 250.677 253.435; 258.091 237; 240.935 241.357; 252.446 254.798; 246.457 229.338; 241.343 260.006; 258.239 234.159; 241.115 240.588; 250 250; 249 152; 252 132; 245 141; 246.667 164.337; 250 287; 250 311.143; 250 250; 250 260; 250 260" keyTimes="0; 0.015152; 0.030303; 0.045455; 0.060606; 0.075758; 0.242424; 0.25; 0.257576; 0.272727; 0.287879; 0.30303; 0.318182; 0.333333; 0.348485; 0.363636; 0.378788; 0.393939; 0.416667; 0.439394; 0.469697; 0.484848; 0.5; 0.537879; 0.575758; 0.606061; 1" keySplines="0 0 1 1; 0 0 1 1; 0 0 1 1; 0 0 1 1; 0 0 1 1; 0 0 1 1; 0 0 1 1; 0 0 1 1; 0 0 1 1; 0 0 1 1; 0 0 1 1; 0 0 1 1; 0 0 1 1; 0 0 1 1; 0 0 1 1; 0 0 1 1; 0 0 1 1; 0 0 1 1; 0 0 1 1; 0 0 1 1; 0 0 1 1; 0 0 1 1; 0.167 0.167 0.833 0.814; 0.167 0.167 0.667 1; 0.333 0 0.667 1; 0 0 1 1" fill="freeze" /><g transform="rotate(0)"><animateTransform repeatCount="indefinite" type="rotate" attributeName="transform" dur="2.64s" begin="0s" calcMode="spline" values="0; 0; 10; -37; 0; 0" keyTimes="0; 0.242424; 0.393939; 0.416667; 0.5; 1" keySplines="0 0 1 1; 0 0 1 1; 0 0 1 1; 0 0 1 1; 0 0 1 1" fill="freeze" /><g transform="scale(1,1)"><animateTransform repeatCount="indefinite" type="scale" attributeName="transform" dur="2.64s" begin="0s" calcMode="spline" values="1 1; 1 1; 0.51 0.51; 0.86 0.86; 0.86 0.86" keyTimes="0; 0.242424; 0.393939; 0.5; 1" keySplines="0 0 1 1; 0.333 0 0.667 1; 0.167 0 0.833 1; 0 0 1 1" fill="freeze" /><g transform="translate(-250,-250)"><g opacity="0" id="i9"><animate repeatCount="indefinite" attributeName="opacity" dur="2.64s" begin="0s" fill="freeze" values="0; 0; 1; 1" keyTimes="0; 0.416667; 0.431818; 1" keySplines="0 0 1 1; 0 0 1 1; 0 0 1 1" calcMode="spline" /><g transform="translate(250,250)"><animateTransform repeatCount="indefinite" type="translate" attributeName="transform" dur="2.64s" begin="0s" calcMode="spline" values="250 250; 250 250; 250 250; 250 262.791; 250 250; 250 250" keyTimes="0; 0.106061; 0.5; 0.537879; 0.575758; 1" keySplines="0 0 1 1; 0 0 1 1; 0 0 1 1; 0 0 1 1; 0 0 1 1" fill="freeze" /><g transform="scale(1,1) translate(-250,-250)"><g id="i10" transform="matrix(1,0,0,1,322.575,218.962)"><path fill="#deb400" d="M10.791,-17.345C10.791,-17.345,-23.335,-7.786,-23.335,-7.786C-23.335,-7.786,-21.649,17.345,-21.649,17.345C-21.649,17.345,23.335,4.745,23.335,4.745C23.335,4.745,10.791,-17.345,10.791,-17.345Z" /></g><g id="i11" transform="matrix(1,0,0,1,272.976,219.24)"><path fill="#bf8c04" d="M-26.263,8.064C-26.263,8.064,27.949,17.068,27.949,17.068C27.949,17.068,26.264,-8.065,26.264,-8.065C26.264,-8.065,-27.949,-17.068,-27.949,-17.068C-27.949,-17.068,-26.263,8.064,-26.263,8.064Z" /></g><g id="i12" transform="matrix(1,0,0,1,289.196,201.895)"><path fill="#e6dd05" d="M-10.044,-9.281C-10.044,-9.281,44.17,-0.278,44.17,-0.278C44.17,-0.278,10.044,9.281,10.044,9.281C10.044,9.281,-44.17,0.278,-44.17,0.278C-44.17,0.278,-10.044,-9.281,-10.044,-9.281Z" /></g><g id="i13" transform="matrix(1,0,0,1,275.654,226.045)"><path fill="#fca018" d="M19.386,-25.374C19.122,-25.426,10.763,-26.682,10.495,-26.724C-2.413,-28.724,-14.755,-18.236,-17.07,-3.297C-19.385,11.641,-10.797,25.373,2.113,27.374C2.481,27.43,10.942,28.688,11.309,28.725" /></g><g id="i14" transform="matrix(1,0,0,1,287.645,227.201)"><path fill="#ffdb1b" d="M23.845,3.695C26.16,-11.243,17.362,-25.008,4.192,-27.049C-8.977,-29.09,-21.53,-18.635,-23.845,-3.696C-26.16,11.242,-17.361,25.007,-4.192,27.048C8.978,29.089,21.531,18.633,23.845,3.695Z" /></g><g id="i15" transform="matrix(1,0,0,1,287.219,227.25)"><path fill="#fca017" d="M-1.004,20.781C-1.004,20.781,-3.927,20.327,-3.927,20.327C-3.927,20.327,-3.223,15.785,-3.223,15.785C-8.513,14.446,-11.492,10.967,-12.158,5.348C-12.158,5.348,-7.313,4.841,-7.313,4.841C-7.011,8.425,-5.416,10.575,-2.527,11.291C-2.527,11.291,-1.024,1.591,-1.024,1.591C-4.694,0,-6.987,-1.651,-7.904,-3.36C-8.822,-5.069,-9.116,-6.988,-8.786,-9.117C-7.93,-14.634,-4.371,-17.343,1.895,-17.244C1.895,-17.244,2.444,-20.78,2.444,-20.78C2.444,-20.78,5.366,-20.327,5.366,-20.327C5.366,-20.327,4.818,-16.791,4.818,-16.791C9.205,-15.44,11.652,-12.488,12.158,-7.933C12.158,-7.933,7.599,-7.559,7.599,-7.559C7.24,-10.195,6.079,-11.767,4.118,-12.272C4.118,-12.272,2.79,-3.702,2.79,-3.702C5.476,-2.347,7.272,-1.348,8.177,-0.705C9.083,-0.061,9.818,1.034,10.384,2.58C10.95,4.126,11.084,5.857,10.788,7.772C10.367,10.49,9.201,12.622,7.292,14.171C5.381,15.719,2.85,16.408,-0.3,16.238C-0.3,16.238,-1.004,20.781,-1.004,20.781ZM1.195,-12.725C-0.063,-12.903,-1.168,-12.71,-2.121,-12.145C-3.073,-11.58,-3.654,-10.618,-3.865,-9.259C-4.219,-6.967,-2.959,-5.372,-0.083,-4.474C-0.083,-4.474,1.195,-12.725,1.195,-12.725ZM0.396,11.743C1.754,11.937,2.961,11.664,4.015,10.922C5.068,10.18,5.706,9.097,5.926,7.673C6.296,5.283,4.939,3.505,1.853,2.339C1.853,2.339,0.396,11.743,0.396,11.743Z" /></g><g id="i5" transform="matrix(1,0,0,1,242.798,256.311)"><path fill="#fca018" d="M-23.182,-21.658C-23.267,-21.403,-25.617,-13.282,-25.693,-13.023C-29.379,-0.49,-20.611,13.127,-6.108,17.392C8.394,21.658,23.139,14.956,26.825,2.424C26.93,2.065,29.294,-6.155,29.379,-6.514" /></g><g id="i6" transform="matrix(1,0,0,1,244.939,245.484)"><path fill="#ffdb1b" d="M6.809,-23.149C-7.693,-27.415,-22.5,-20.508,-26.26,-7.723C-30.02,5.062,-21.312,18.884,-6.81,23.149C7.693,27.415,22.497,20.509,26.258,7.724C30.019,-5.062,21.311,-18.884,6.809,-23.149Z" /></g><g id="i7" transform="matrix(1,0,0,1,245.026,245.733)"><path fill="#fca017" d="M20.371,3.916C20.371,3.916,19.537,6.754,19.537,6.754C19.537,6.754,15.126,5.456,15.126,5.456C13.101,10.524,9.26,13.018,3.602,12.937C3.602,12.937,3.739,8.066,3.739,8.066C7.331,8.241,9.673,6.943,10.764,4.173C10.764,4.173,1.347,1.404,1.347,1.404C-0.714,4.832,-2.653,6.888,-4.468,7.571C-6.284,8.255,-8.225,8.293,-10.291,7.686C-15.647,6.109,-17.863,2.224,-16.938,-3.975C-16.938,-3.975,-20.371,-4.984,-20.371,-4.984C-20.371,-4.984,-19.537,-7.822,-19.537,-7.822C-19.537,-7.822,-16.104,-6.812,-16.104,-6.812C-14.186,-10.982,-10.937,-13.018,-6.356,-12.918C-6.356,-12.918,-6.585,-8.351,-6.585,-8.351C-9.247,-8.342,-10.958,-7.399,-11.717,-5.522C-11.717,-5.522,-3.397,-3.075,-3.397,-3.075C-1.699,-5.559,-0.472,-7.207,0.285,-8.02C1.042,-8.832,2.224,-9.416,3.832,-9.774C5.439,-10.131,7.172,-10.036,9.033,-9.489C11.67,-8.713,13.63,-7.276,14.913,-5.179C16.196,-3.081,16.545,-0.481,15.961,2.619C15.961,2.619,20.371,3.916,20.371,3.916ZM-12.551,-2.685C-12.894,-1.46,-12.848,-0.34,-12.414,0.679C-11.979,1.697,-11.103,2.4,-9.783,2.788C-7.558,3.443,-5.811,2.404,-4.541,-0.328C-4.541,-0.328,-12.551,-2.685,-12.551,-2.685ZM11.598,1.336C11.97,0.015,11.858,-1.217,11.261,-2.36C10.664,-3.501,9.675,-4.276,8.292,-4.683C5.972,-5.365,4.03,-4.254,2.468,-1.35C2.468,-1.35,11.598,1.336,11.598,1.336Z" /></g><g id="i8" transform="matrix(1,0,0,1,231.633,228.743)"><path fill="#deb400" d="M0.944,-23.261C0.944,-23.261,-23.174,2.706,-23.174,2.706C-23.174,2.706,-8.617,23.261,-8.617,23.261C-8.617,23.261,23.174,-10.967,23.174,-10.967C23.174,-10.967,0.944,-23.261,0.944,-23.261Z" /></g><g id="i3" transform="matrix(1,0,0,1,190.267,252.038)"><path fill="#bf8c04" d="M-18.192,20.588C-18.192,20.588,32.749,-0.033,32.749,-0.033C32.749,-0.033,18.192,-20.588,18.192,-20.588C18.192,-20.588,-32.749,0.031,-32.749,0.031C-32.749,0.031,-18.192,20.588,-18.192,20.588Z" /></g><g id="i1" transform="matrix(1,0,0,1,195.047,228.776)"><path fill="#e6dd05" d="M-13.411,-2.673C-13.411,-2.673,37.53,-23.293,37.53,-23.293C37.53,-23.293,13.412,2.673,13.412,2.673C13.412,2.673,-37.529,23.293,-37.529,23.293C-37.529,23.293,-13.411,-2.673,-13.411,-2.673Z" /></g></g></g></g></g></g></g></g></g><g id="i0"><g transform="translate(253.582,249.363)"><animateTransform repeatCount="indefinite" type="translate" attributeName="transform" dur="2.64s" begin="0s" calcMode="spline" values="253.582 249.363; 250.677 253.435; 258.091 237; 240.935 241.357; 252.446 254.798; 250 250; 250 250; 248.5 252.5; 253.582 249.363; 250.677 253.435; 258.091 237; 240.935 241.357; 252.446 254.798; 246.457 229.338; 241.343 260.006; 258.239 234.159; 241.115 240.588; 250 250; 249 152; 252 132; 245 141; 246.667 164.337; 250 287; 250 311.143; 250 250; 250 260; 250 260" keyTimes="0; 0.015152; 0.030303; 0.045455; 0.060606; 0.075758; 0.242424; 0.25; 0.257576; 0.272727; 0.287879; 0.30303; 0.318182; 0.333333; 0.348485; 0.363636; 0.378788; 0.393939; 0.416667; 0.439394; 0.469697; 0.484848; 0.5; 0.537879; 0.575758; 0.606061; 1" keySplines="0 0 1 1; 0 0 1 1; 0 0 1 1; 0 0 1 1; 0 0 1 1; 0 0 1 1; 0 0 1 1; 0 0 1 1; 0 0 1 1; 0 0 1 1; 0 0 1 1; 0 0 1 1; 0 0 1 1; 0 0 1 1; 0 0 1 1; 0 0 1 1; 0 0 1 1; 0 0 1 1; 0 0 1 1; 0 0 1 1; 0 0 1 1; 0 0 1 1; 0.167 0.167 0.833 0.814; 0.167 0.167 0.667 1; 0.333 0 0.667 1; 0 0 1 1" fill="freeze" /><g transform="rotate(0)"><animateTransform repeatCount="indefinite" type="rotate" attributeName="transform" dur="2.64s" begin="0s" calcMode="spline" values="0; 0; 10; -37; 0; 0" keyTimes="0; 0.242424; 0.393939; 0.416667; 0.5; 1" keySplines="0 0 1 1; 0 0 1 1; 0 0 1 1; 0 0 1 1; 0 0 1 1" fill="freeze" /><g transform="scale(1,1)"><animateTransform repeatCount="indefinite" type="scale" attributeName="transform" dur="2.64s" begin="0s" calcMode="spline" values="1 1; 1 1; 0.51 0.51; 0.86 0.86; 0.86 0.86" keyTimes="0; 0.242424; 0.393939; 0.5; 1" keySplines="0 0 1 1; 0.333 0 0.667 1; 0.167 0 0.833 1; 0 0 1 1" fill="freeze" /><g transform="translate(-250,-250)"><g transform="matrix(1,0,0,1,0,0)" id="i16"><g id="i3" transform="matrix(1,0,0,1,181.667,300.637)"><path fill="#e89900" d="M-56.444,-100.14C-56.444,-100.14,-53.833,23.919,-53.833,23.919C-53.833,23.919,56.445,100.14,56.445,100.14C56.445,100.14,56.445,-35.594,56.445,-35.594C56.445,-35.594,-56.444,-100.14,-56.444,-100.14Z" /></g><g id="i1" transform="matrix(1,0,0,1,308.83,302.461)"><path fill="#bc710b" d="M70.719,-98.316C70.719,-98.316,66.336,34.678,66.336,34.678C66.336,34.678,-70.718,98.316,-70.718,98.316C-70.718,98.316,-70.718,-37.417,-70.718,-37.417C-70.718,-37.417,70.719,-98.316,70.719,-98.316Z" /></g></g></g></g></g></g></g><g id="i0"><g transform="translate(253.582,249.363)"><animateTransform repeatCount="indefinite" type="translate" attributeName="transform" dur="2.64s" begin="0s" calcMode="spline" values="253.582 249.363; 250.677 253.435; 258.091 237; 240.935 241.357; 252.446 254.798; 250 250; 250 250; 248.5 252.5; 253.582 249.363; 250.677 253.435; 258.091 237; 240.935 241.357; 252.446 254.798; 246.457 229.338; 241.343 260.006; 258.239 234.159; 241.115 240.588; 250 250; 249 152; 252 132; 245 141; 246.667 164.337; 250 287; 250 311.143; 250 250; 250 260; 250 260" keyTimes="0; 0.015152; 0.030303; 0.045455; 0.060606; 0.075758; 0.242424; 0.25; 0.257576; 0.272727; 0.287879; 0.30303; 0.318182; 0.333333; 0.348485; 0.363636; 0.378788; 0.393939; 0.416667; 0.439394; 0.469697; 0.484848; 0.5; 0.537879; 0.575758; 0.606061; 1" keySplines="0 0 1 1; 0 0 1 1; 0 0 1 1; 0 0 1 1; 0 0 1 1; 0 0 1 1; 0 0 1 1; 0 0 1 1; 0 0 1 1; 0 0 1 1; 0 0 1 1; 0 0 1 1; 0 0 1 1; 0 0 1 1; 0 0 1 1; 0 0 1 1; 0 0 1 1; 0 0 1 1; 0 0 1 1; 0 0 1 1; 0 0 1 1; 0 0 1 1; 0.167 0.167 0.833 0.814; 0.167 0.167 0.667 1; 0.333 0 0.667 1; 0 0 1 1" fill="freeze" /><g transform="rotate(0)"><animateTransform repeatCount="indefinite" type="rotate" attributeName="transform" dur="2.64s" begin="0s" calcMode="spline" values="0; 0; 10; -37; 0; 0" keyTimes="0; 0.242424; 0.393939; 0.416667; 0.5; 1" keySplines="0 0 1 1; 0 0 1 1; 0 0 1 1; 0 0 1 1; 0 0 1 1" fill="freeze" /><g transform="scale(1,1)"><animateTransform repeatCount="indefinite" type="scale" attributeName="transform" dur="2.64s" begin="0s" calcMode="spline" values="1 1; 1 1; 0.51 0.51; 0.86 0.86; 0.86 0.86" keyTimes="0; 0.242424; 0.393939; 0.5; 1" keySplines="0 0 1 1; 0.333 0 0.667 1; 0.167 0 0.833 1; 0 0 1 1" fill="freeze" /><g transform="translate(-250,-250)"><g id="i17"><animate repeatCount="indefinite" attributeName="opacity" dur="2.64s" begin="0s" fill="freeze" values="1; 1; 1; 0; 0" keyTimes="0; 0.242424; 0.416667; 0.431818; 1" keySplines="0 0 1 1; 0 0 1 1; 0 0 1 1; 0 0 1 1" calcMode="spline" /><g transform="translate(250,250)"><animateTransform repeatCount="indefinite" type="translate" attributeName="transform" dur="2.64s" begin="0s" calcMode="spline" values="250 250; 250 250; 250.299 250.262; 250.611 250.534; 250.919 250.803; 251.225 251.071; 251.533 251.34; 251.841 251.609; 252.149 251.879; 252.457 252.148; 252.765 252.417; 253.074 252.687; 253.38 252.954; 253.388 252.961; 253.085 252.696; 252.777 252.427; 252.459 252.149; 252.168 251.895; 251.847 251.614; 251.553 251.357; 251.246 251.089; 250.926 250.81; 250.636 250.556; 250.327 250.286; 250 250; 250 250" keyTimes="0; 0.242424; 0.25; 0.257576; 0.265152; 0.272727; 0.280303; 0.287879; 0.295455; 0.30303; 0.310606; 0.318182; 0.325758; 0.333333; 0.340909; 0.348485; 0.356061; 0.363636; 0.371212; 0.378788; 0.386364; 0.393939; 0.401515; 0.409091; 0.416667; 1" keySplines="0 0 1 1; 0 0 1 1; 0 0 1 1; 0 0 1 1; 0 0 1 1; 0 0 1 1; 0 0 1 1; 0 0 1 1; 0 0 1 1; 0 0 1 1; 0 0 1 1; 0 0 1 1; 0 0 1 1; 0 0 1 1; 0 0 1 1; 0 0 1 1; 0 0 1 1; 0 0 1 1; 0 0 1 1; 0 0 1 1; 0 0 1 1; 0 0 1 1; 0 0 1 1; 0 0 1 1; 0 0 1 1" fill="freeze" /><g transform="rotate(0)"><animateTransform repeatCount="indefinite" type="rotate" attributeName="transform" dur="2.64s" begin="0s" calcMode="spline" values="0; 0; 0; 0" keyTimes="0; 0.242424; 0.416667; 1" keySplines="0 0 1 1; 0 0 1 1; 0 0 1 1" fill="freeze" /><g transform="scale(1,1) translate(-250,-250)"><g id="i7" transform="matrix(1,0,0,1,312.055,239.667)"><path fill="#bd6b06" d="M73.945,-54C73.945,-54,73.945,-8.667,73.945,-8.667C73.945,-8.667,-73.944,54,-73.944,54C-73.944,54,-73.944,7,-73.944,7C-73.944,7,73.945,-54,73.945,-54Z" /></g><g id="i8" transform="matrix(1,0,0,1,176.555,236)"><path fill="#f6a102" d="M-61.555,-57.667C-61.555,-57.667,-61.555,-14.667,-61.555,-14.667C-61.555,-14.667,61.555,57.667,61.555,57.667C61.555,57.667,61.555,10.667,61.555,10.667C61.555,10.667,-61.555,-57.667,-61.555,-57.667Z" /></g><g id="i3" transform="matrix(1,0,0,1,250.5,185.5)"><path fill="#ad5f00" d="M10.833,-61.167C10.833,-61.167,135.5,0.167,135.5,0.167C135.5,0.167,-12.389,61.167,-12.389,61.167C-12.389,61.167,-135.5,-7.167,-135.5,-7.167C-135.5,-7.167,10.833,-61.167,10.833,-61.167Z" /></g><g id="i1" transform="matrix(1,0,0,1,252.177,263.312)"><path fill="#733e00" d="M-125.607,-29.641C-125.607,-29.641,-126.383,-35.637,-126.383,-35.637C-126.383,-35.637,-14.066,30.355,-14.066,30.355C-14.066,30.355,126.383,-29.159,126.383,-29.159C126.383,-29.159,125.605,-24.327,125.605,-24.327C125.605,-24.327,-14.034,35.637,-14.034,35.637C-14.034,35.637,-125.607,-29.641,-125.607,-29.641Z" /></g></g></g></g></g></g></g></g></g></g><g id="i0"><g transform="translate(253.582,249.363)"><animateTransform repeatCount="indefinite" type="translate" attributeName="transform" dur="2.64s" begin="0s" calcMode="spline" values="253.582 249.363; 250.677 253.435; 258.091 237; 240.935 241.357; 252.446 254.798; 250 250; 250 250; 248.5 252.5; 253.582 249.363; 250.677 253.435; 258.091 237; 240.935 241.357; 252.446 254.798; 246.457 229.338; 241.343 260.006; 258.239 234.159; 241.115 240.588; 250 250; 249 152; 252 132; 245 141; 246.667 164.337; 250 287; 250 311.143; 250 250; 250 260; 250 260" keyTimes="0; 0.015152; 0.030303; 0.045455; 0.060606; 0.075758; 0.242424; 0.25; 0.257576; 0.272727; 0.287879; 0.30303; 0.318182; 0.333333; 0.348485; 0.363636; 0.378788; 0.393939; 0.416667; 0.439394; 0.469697; 0.484848; 0.5; 0.537879; 0.575758; 0.606061; 1" keySplines="0 0 1 1; 0 0 1 1; 0 0 1 1; 0 0 1 1; 0 0 1 1; 0 0 1 1; 0 0 1 1; 0 0 1 1; 0 0 1 1; 0 0 1 1; 0 0 1 1; 0 0 1 1; 0 0 1 1; 0 0 1 1; 0 0 1 1; 0 0 1 1; 0 0 1 1; 0 0 1 1; 0 0 1 1; 0 0 1 1; 0 0 1 1; 0 0 1 1; 0.167 0.167 0.833 0.814; 0.167 0.167 0.667 1; 0.333 0 0.667 1; 0 0 1 1" fill="freeze" /><g transform="rotate(0)"><animateTransform repeatCount="indefinite" type="rotate" attributeName="transform" dur="2.64s" begin="0s" calcMode="spline" values="0; 0; 10; -37; 0; 0" keyTimes="0; 0.242424; 0.393939; 0.416667; 0.5; 1" keySplines="0 0 1 1; 0 0 1 1; 0 0 1 1; 0 0 1 1; 0 0 1 1" fill="freeze" /><g transform="scale(1,1)"><animateTransform repeatCount="indefinite" type="scale" attributeName="transform" dur="2.64s" begin="0s" calcMode="spline" values="1 1; 1 1; 0.51 0.51; 0.86 0.86; 0.86 0.86" keyTimes="0; 0.242424; 0.393939; 0.5; 1" keySplines="0 0 1 1; 0.333 0 0.667 1; 0.167 0 0.833 1; 0 0 1 1" fill="freeze" /><g transform="translate(-250,-250)"><g id="i18"><animate repeatCount="indefinite" attributeName="opacity" dur="2.64s" begin="0s" fill="freeze" values="1; 1; 1; 0; 0" keyTimes="0; 0.242424; 0.5; 0.507576; 1" keySplines="0 0 1 1; 0 0 1 1; 0 0 1 1; 0 0 1 1" calcMode="spline" /><g transform="translate(250,251.308) scale(1,1) translate(-250,-250)"><g id="i7" transform="matrix(1,0,0,1,254.819,260.904)"><path fill="#ab0010" d="M33.181,116.709C33.181,116.709,33.181,-24.6,33.181,-24.6C33.181,-30.354,30.1,-35.668,25.106,-38.528C25.106,-38.528,-86.301,-102.32,-86.301,-102.32C-86.301,-102.32,-47.57,-116.709,-47.57,-116.709C-47.57,-116.709,76.351,-59.326,76.351,-59.326C82.468,-56.665,86.301,-50.497,85.979,-43.833C85.979,-43.833,79.251,95.316,79.251,95.316C79.251,95.316,33.181,116.709,33.181,116.709Z"><animate repeatCount="indefinite" attributeName="d" dur="2.64s" begin="0s" calcMode="spline" values="M33.181,116.709C33.181,116.709,33.181,-24.6,33.181,-24.6C33.181,-30.354,30.1,-35.668,25.106,-38.528C25.106,-38.528,-86.301,-102.32,-86.301,-102.32C-86.301,-102.32,-47.57,-116.709,-47.57,-116.709C-47.57,-116.709,76.351,-59.326,76.351,-59.326C82.468,-56.665,86.301,-50.497,85.979,-43.833C85.979,-43.833,79.251,95.316,79.251,95.316C79.251,95.316,33.181,116.709,33.181,116.709Z; M33.181,116.709C33.181,116.709,33.181,-24.6,33.181,-24.6C33.181,-30.354,30.1,-35.668,25.106,-38.528C25.106,-38.528,-86.301,-102.32,-86.301,-102.32C-86.301,-102.32,-47.57,-116.709,-47.57,-116.709C-47.57,-116.709,76.351,-59.326,76.351,-59.326C82.468,-56.665,86.301,-50.497,85.979,-43.833C85.979,-43.833,79.251,95.316,79.251,95.316C79.251,95.316,33.181,116.709,33.181,116.709Z; M33.181,116.709C33.181,116.709,33.181,-24.6,33.181,-24.6C33.181,-30.354,30.1,-35.668,25.106,-38.528C25.106,-38.528,-41.752,-78.476,-41.752,-78.476C-41.752,-78.476,-0.435,-93.059,-0.435,-93.059C-0.435,-93.059,76.351,-59.326,76.351,-59.326C82.468,-56.665,86.301,-50.497,85.979,-43.833C85.979,-43.833,79.251,95.316,79.251,95.316C79.251,95.316,33.181,116.709,33.181,116.709Z; M33.181,116.709C33.181,116.709,33.181,-24.6,33.181,-24.6C34.794,-56.068,63.96,-66.73,73.09,-70.669C73.09,-70.669,119.151,-98.674,119.151,-98.674C119.151,-98.674,160.731,-100.284,160.731,-100.284C160.731,-100.284,112.244,-67.645,112.244,-67.645C99.491,-57.472,84.453,-54.404,85.979,-43.833C85.979,-43.833,79.251,95.316,79.251,95.316C79.251,95.316,33.181,116.709,33.181,116.709Z; M33.181,116.709C33.181,116.709,33.181,-24.6,33.181,-24.6C34.794,-56.068,63.96,-66.73,73.09,-70.669C73.09,-70.669,119.151,-98.674,119.151,-98.674C119.151,-98.674,160.731,-100.284,160.731,-100.284C160.731,-100.284,112.244,-67.645,112.244,-67.645C99.491,-57.472,84.453,-54.404,85.979,-43.833C85.979,-43.833,79.251,95.316,79.251,95.316C79.251,95.316,33.181,116.709,33.181,116.709Z; M33.181,116.709C33.181,116.709,33.181,-24.6,33.181,-24.6C40.146,-56.875,48.418,-77.053,51.778,-84.763C51.778,-84.763,75.955,-157.302,75.955,-157.302C75.955,-157.302,120.407,-167.599,120.407,-167.599C120.407,-167.599,93.657,-82.907,93.657,-82.907C90.391,-67.945,86.672,-54.879,85.979,-43.833C85.979,-43.833,79.251,95.316,79.251,95.316C79.251,95.316,33.181,116.709,33.181,116.709Z; M33.181,116.709C33.181,116.709,33.181,-24.6,33.181,-24.6C40.146,-56.875,48.418,-77.053,51.778,-84.763C51.778,-84.763,75.955,-157.302,75.955,-157.302C75.955,-157.302,120.407,-167.599,120.407,-167.599C120.407,-167.599,93.657,-82.907,93.657,-82.907C90.391,-67.945,86.672,-54.879,85.979,-43.833C85.979,-43.833,79.251,95.316,79.251,95.316C79.251,95.316,33.181,116.709,33.181,116.709Z" keyTimes="0; 0.310606; 0.386364; 0.439394; 0.462121; 0.492424; 1" keySplines="0 0 1 1; 0 0 1 1; 0 0 1 1; 0 0 1 1; 0 0 1 1; 0 0 1 1" fill="freeze" /></path></g><g id="i8" transform="matrix(1,0,0,1,243.241,257.888)"><path fill="#ab0010" d="M-49.297,112.363C-49.297,112.363,-55.64,-26.498,-55.64,-26.498C-55.232,-32.238,-51.561,-37.304,-46.019,-39.777C-46.019,-39.777,97.575,-94.45,97.575,-94.45C97.575,-94.45,61.167,-112.363,61.167,-112.363C61.167,-112.363,-86.182,-64.72,-86.182,-64.72C-92.91,-62.531,-97.446,-56.67,-97.575,-49.999C-97.575,-49.999,-92.606,82.428,-92.606,82.428C-92.606,82.428,-49.297,112.363,-49.297,112.363Z"><animate repeatCount="indefinite" attributeName="d" dur="2.64s" begin="0s" calcMode="spline" values="M-49.297,112.363C-49.297,112.363,-55.64,-26.498,-55.64,-26.498C-55.232,-32.238,-51.561,-37.304,-46.019,-39.777C-46.019,-39.777,97.575,-94.45,97.575,-94.45C97.575,-94.45,61.167,-112.363,61.167,-112.363C61.167,-112.363,-86.182,-64.72,-86.182,-64.72C-92.91,-62.531,-97.446,-56.67,-97.575,-49.999C-97.575,-49.999,-92.606,82.428,-92.606,82.428C-92.606,82.428,-49.297,112.363,-49.297,112.363Z; M-49.297,112.363C-49.297,112.363,-55.64,-26.498,-55.64,-26.498C-55.232,-32.238,-51.561,-37.304,-46.019,-39.777C-46.019,-39.777,97.575,-94.45,97.575,-94.45C97.575,-94.45,61.167,-112.363,61.167,-112.363C61.167,-112.363,-86.182,-64.72,-86.182,-64.72C-92.91,-62.531,-97.446,-56.67,-97.575,-49.999C-97.575,-49.999,-92.606,82.428,-92.606,82.428C-92.606,82.428,-49.297,112.363,-49.297,112.363Z; M-49.297,112.363C-49.297,112.363,-55.64,-26.498,-55.64,-26.498C-55.232,-32.238,-51.561,-37.304,-46.019,-39.777C-46.019,-39.777,-36.257,-43.966,-36.257,-43.966C-36.257,-43.966,-77.065,-67.055,-77.065,-67.055C-77.065,-67.055,-86.182,-64.72,-86.182,-64.72C-92.91,-62.531,-97.446,-56.67,-97.575,-49.999C-97.575,-49.999,-92.606,82.428,-92.606,82.428C-92.606,82.428,-49.297,112.363,-49.297,112.363Z; M-49.297,112.363C-49.297,112.363,-55.64,-26.498,-55.64,-26.498C-55.232,-32.238,-102.187,-98.918,-110.059,-119.358C-110.059,-119.358,-133.516,-162.661,-133.516,-162.661C-133.516,-162.661,-183.275,-173.174,-183.275,-173.174C-183.275,-173.174,-148.316,-120.65,-148.316,-120.65C-139.294,-101.701,-100.825,-55.643,-99.564,-45.659C-99.564,-45.659,-92.606,82.428,-92.606,82.428C-92.606,82.428,-49.297,112.363,-49.297,112.363Z; M-49.297,112.363C-49.297,112.363,-55.64,-26.498,-55.64,-26.498C-55.232,-32.238,-102.187,-98.918,-110.059,-119.358C-110.059,-119.358,-133.516,-162.661,-133.516,-162.661C-133.516,-162.661,-183.275,-173.174,-183.275,-173.174C-183.275,-173.174,-148.316,-120.65,-148.316,-120.65C-139.294,-101.701,-100.825,-55.643,-99.564,-45.659C-99.564,-45.659,-92.606,82.428,-92.606,82.428C-92.606,82.428,-49.297,112.363,-49.297,112.363Z; M-49.297,112.363C-49.297,112.363,-55.64,-26.498,-55.64,-26.498C-55.232,-32.238,-65.258,-114.46,-73.13,-134.9C-73.13,-134.9,-81.6,-172.009,-81.6,-172.009C-81.6,-172.009,-128.902,-184.148,-128.902,-184.148C-128.902,-184.148,-117.374,-124.735,-117.374,-124.735C-108.352,-105.786,-100.825,-55.643,-99.564,-45.659C-99.564,-45.659,-92.606,82.428,-92.606,82.428C-92.606,82.428,-49.297,112.363,-49.297,112.363Z; M-49.297,112.363C-49.297,112.363,-55.64,-26.498,-55.64,-26.498C-55.232,-32.238,-65.258,-114.46,-73.13,-134.9C-73.13,-134.9,-81.6,-172.009,-81.6,-172.009C-81.6,-172.009,-128.902,-184.148,-128.902,-184.148C-128.902,-184.148,-117.374,-124.735,-117.374,-124.735C-108.352,-105.786,-100.825,-55.643,-99.564,-45.659C-99.564,-45.659,-92.606,82.428,-92.606,82.428C-92.606,82.428,-49.297,112.363,-49.297,112.363Z" keyTimes="0; 0.242424; 0.386364; 0.439394; 0.462121; 0.492424; 1" keySplines="0 0 1 1; 0 0 1 1; 0 0 1 1; 0 0 1 1; 0 0 1 1; 0 0 1 1" fill="freeze" /></path></g><g id="i3" transform="matrix(1,0,0,1,192.427,317.57)"><path fill="#220603" d="M-3.295,-52.681C-3.295,-52.681,3.296,-48.808,3.296,-48.808C3.296,-48.808,1.518,52.681,1.518,52.681C1.518,52.681,-3.295,-52.681,-3.295,-52.681Z" /></g><g id="i1" transform="matrix(1,0,0,1,285.487,325.07)"><path fill="#220603" d="M2.513,-52.544C2.513,-52.544,-2.513,-50.413,-2.513,-50.413C-2.513,-50.413,2.513,52.543,2.513,52.543C2.513,52.543,2.513,-52.544,2.513,-52.544Z" /></g></g></g></g></g></g></g></g><g id="i0"><g transform="translate(253.582,249.363)"><animateTransform repeatCount="indefinite" type="translate" attributeName="transform" dur="2.64s" begin="0s" calcMode="spline" values="253.582 249.363; 250.677 253.435; 258.091 237; 240.935 241.357; 252.446 254.798; 250 250; 250 250; 248.5 252.5; 253.582 249.363; 250.677 253.435; 258.091 237; 240.935 241.357; 252.446 254.798; 246.457 229.338; 241.343 260.006; 258.239 234.159; 241.115 240.588; 250 250; 249 152; 252 132; 245 141; 246.667 164.337; 250 287; 250 311.143; 250 250; 250 260; 250 260" keyTimes="0; 0.015152; 0.030303; 0.045455; 0.060606; 0.075758; 0.242424; 0.25; 0.257576; 0.272727; 0.287879; 0.30303; 0.318182; 0.333333; 0.348485; 0.363636; 0.378788; 0.393939; 0.416667; 0.439394; 0.469697; 0.484848; 0.5; 0.537879; 0.575758; 0.606061; 1" keySplines="0 0 1 1; 0 0 1 1; 0 0 1 1; 0 0 1 1; 0 0 1 1; 0 0 1 1; 0 0 1 1; 0 0 1 1; 0 0 1 1; 0 0 1 1; 0 0 1 1; 0 0 1 1; 0 0 1 1; 0 0 1 1; 0 0 1 1; 0 0 1 1; 0 0 1 1; 0 0 1 1; 0 0 1 1; 0 0 1 1; 0 0 1 1; 0 0 1 1; 0.167 0.167 0.833 0.814; 0.167 0.167 0.667 1; 0.333 0 0.667 1; 0 0 1 1" fill="freeze" /><g transform="rotate(0)"><animateTransform repeatCount="indefinite" type="rotate" attributeName="transform" dur="2.64s" begin="0s" calcMode="spline" values="0; 0; 10; -37; 0; 0" keyTimes="0; 0.242424; 0.393939; 0.416667; 0.5; 1" keySplines="0 0 1 1; 0 0 1 1; 0 0 1 1; 0 0 1 1; 0 0 1 1" fill="freeze" /><g transform="scale(1,1)"><animateTransform repeatCount="indefinite" type="scale" attributeName="transform" dur="2.64s" begin="0s" calcMode="spline" values="1 1; 1 1; 0.51 0.51; 0.86 0.86; 0.86 0.86" keyTimes="0; 0.242424; 0.393939; 0.5; 1" keySplines="0 0 1 1; 0.333 0 0.667 1; 0.167 0 0.833 1; 0 0 1 1" fill="freeze" /><g transform="translate(-250,-250)"><g id="i19"><animate repeatCount="indefinite" attributeName="opacity" dur="2.64s" begin="0s" fill="freeze" values="1; 1; 1; 0; 0" keyTimes="0; 0.242424; 0.393939; 0.416667; 1" keySplines="0 0 1 1; 0 0 1 1; 0 0 1 1; 0 0 1 1" calcMode="spline" /><g transform="translate(250,170)"><animateTransform repeatCount="indefinite" type="translate" attributeName="transform" dur="2.64s" begin="0s" calcMode="spline" values="250 170; 250 170; 255.807 172.085; 261.615 174.359; 267.315 176.755; 272.973 179.301; 278.572 182.005; 284.076 184.869; 289.481 187.922; 294.759 191.19; 299.875 194.712; 304.758 198.53; 309.342 202.729; 313.442 207.359; 316.961 213.539; 319.03 220.368; 320.089 227.421; 320.497 234.55; 320.517 241.684; 320.387 248.837; 320.461 255.981; 322.114 262.809; 332.576 284.902; 339.429 308.475; 344.457 332.474; 344.457 332.474" keyTimes="0; 0.242424; 0.25; 0.257576; 0.265152; 0.272727; 0.280303; 0.287879; 0.295455; 0.30303; 0.310606; 0.318182; 0.325758; 0.333333; 0.340909; 0.348485; 0.356061; 0.363636; 0.371212; 0.378788; 0.386364; 0.393939; 0.401515; 0.409091; 0.416667; 1" keySplines="0 0 1 1; 0 0 1 1; 0 0 1 1; 0 0 1 1; 0 0 1 1; 0 0 1 1; 0 0 1 1; 0 0 1 1; 0 0 1 1; 0 0 1 1; 0 0 1 1; 0 0 1 1; 0 0 1 1; 0 0 1 1; 0 0 1 1; 0 0 1 1; 0 0 1 1; 0 0 1 1; 0 0 1 1; 0 0 1 1; 0 0 1 1; 0 0 1 1; 0 0 1 1; 0 0 1 1; 0 0 1 1" fill="freeze" /><g transform="rotate(0)"><animateTransform repeatCount="indefinite" type="rotate" attributeName="transform" dur="2.64s" begin="0s" calcMode="spline" values="0; 0; 38; 62; 80; 80" keyTimes="0; 0.242424; 0.333333; 0.393939; 0.416667; 1" keySplines="0 0 1 1; 0 0 1 1; 0 0 1 1; 0 0 1 1; 0 0 1 1" fill="freeze" /><g transform="scale(0.99,0.99) translate(-250,-172)"><g id="i5" transform="matrix(1,0,0,1,320.705,189.986)"><path fill="#1d0b0e" d="M-24.816,15.697C-24.816,15.697,-6.881,21.68,-1.738,19.236C3.407,16.791,14.295,4.347,18.295,-2.542C22.295,-9.431,28.74,-19.767,21.628,-19.821C14.518,-19.875,-8.149,-18.098,-8.149,-18.098C-8.149,-18.098,-24.816,15.697,-24.816,15.697Z" /></g><g id="i6" transform="matrix(1,0,0,1,240.559,185.045)"><path fill="#130103" d="M-57.204,16.939C-33.426,18.934,-29.781,16.126,-8.448,9.511C-7.368,9.176,-1.782,10.767,5.775,11.066C9.48,11.213,9.456,11.008,12.597,11.162C21.057,11.578,23.1,13.402,28.681,13.372C62.455,13.188,27.329,-4.236,27.329,-4.236C27.329,-4.236,-11.781,-18.934,-38.892,-1.156C-44.88,2.77,-62.454,14.272,-61.619,15.627C-61.567,15.711,-57.294,16.93,-57.204,16.939Z" /></g><g id="i7" transform="matrix(1,0,0,1,240.738,169.727)"><path fill="#aa0007" d="M0.512,-19.948C-3.927,-20.074,-8.23,-21.461,-11.924,-23.927C-17.014,-27.325,-24.519,-32.435,-29.516,-36.283C-38.813,-43.442,-48.667,-45.125,-53.368,-45.51C-55.717,-45.703,-58.085,-45.149,-60.044,-43.839C-62.099,-42.464,-64.406,-40.116,-65.406,-36.227C-67.406,-28.449,-84.038,-13.098,-71.738,20.384C-61.738,47.606,-29.628,16.106,-14.072,16.106C-0.906,16.106,19.322,22.932,25.94,26.99C26.818,27.529,27.664,28.09,28.501,28.689C30.728,30.282,38.532,34.53,53.594,35.717C65.928,36.689,66.116,34.422,67.012,33.856C68.595,32.856,71.773,23.959,72.146,22.951C84.038,-9.172,74.527,-13.427,76.194,-21.76C81.363,-47.606,62.594,-44.283,55.484,-42.949C48.372,-41.616,35.261,-31.061,22.038,-19.727C17.56,-15.888,8.752,-19.714,0.512,-19.948Z" /></g><g id="i8" transform="matrix(1,0,0,1,281.272,192.654)"><path fill="#4b0309" d="M-24.97,-11.846C-24.97,-11.846,28.311,5.187,22.228,8.516C16.145,11.845,-10.939,-2.487,-15.022,-2.57C-19.105,-2.654,-18.963,1.839,-18.963,1.839C-18.963,1.839,-28.311,-1.708,-28.311,-1.708C-28.311,-1.708,-24.97,-11.846,-24.97,-11.846Z" /></g><g id="i3" transform="matrix(1,0,0,1,192.77,191.493)"><path fill="#49050b" d="M33.897,-5.659C33.897,-5.659,33.231,-13.674,33.231,-13.674C33.231,-13.674,-33.897,-4.288,-18.669,6.597C-8.77,13.674,3.033,6.841,11.45,3.174C19.866,-0.492,27.73,-4.242,33.897,-5.659Z" /></g><g id="i1" transform="matrix(1,0,0,1,243.636,169.629)"><path fill="#900715" d="M17.697,-7.323C17.18,-10.432,16.823,-15.793,14.281,-17.656C9.958,-20.825,-3.02,-24.943,-11.636,-16.99C-19.697,-9.549,-18.164,1.808,-17.543,9.26C-16.747,18.816,-16.525,20.816,-6.775,21.57C-0.606,22.047,9.886,24.943,10.641,18.76C12.141,6.483,19.697,4.705,17.697,-7.323Z" /></g></g></g></g></g></g></g></g></g></g><g id="i0"><g transform="translate(253.582,249.363)"><animateTransform repeatCount="indefinite" type="translate" attributeName="transform" dur="2.64s" begin="0s" calcMode="spline" values="253.582 249.363; 250.677 253.435; 258.091 237; 240.935 241.357; 252.446 254.798; 250 250; 250 250; 248.5 252.5; 253.582 249.363; 250.677 253.435; 258.091 237; 240.935 241.357; 252.446 254.798; 246.457 229.338; 241.343 260.006; 258.239 234.159; 241.115 240.588; 250 250; 249 152; 252 132; 245 141; 246.667 164.337; 250 287; 250 311.143; 250 250; 250 260; 250 260" keyTimes="0; 0.015152; 0.030303; 0.045455; 0.060606; 0.075758; 0.242424; 0.25; 0.257576; 0.272727; 0.287879; 0.30303; 0.318182; 0.333333; 0.348485; 0.363636; 0.378788; 0.393939; 0.416667; 0.439394; 0.469697; 0.484848; 0.5; 0.537879; 0.575758; 0.606061; 1" keySplines="0 0 1 1; 0 0 1 1; 0 0 1 1; 0 0 1 1; 0 0 1 1; 0 0 1 1; 0 0 1 1; 0 0 1 1; 0 0 1 1; 0 0 1 1; 0 0 1 1; 0 0 1 1; 0 0 1 1; 0 0 1 1; 0 0 1 1; 0 0 1 1; 0 0 1 1; 0 0 1 1; 0 0 1 1; 0 0 1 1; 0 0 1 1; 0 0 1 1; 0.167 0.167 0.833 0.814; 0.167 0.167 0.667 1; 0.333 0 0.667 1; 0 0 1 1" fill="freeze" /><g transform="rotate(0)"><animateTransform repeatCount="indefinite" type="rotate" attributeName="transform" dur="2.64s" begin="0s" calcMode="spline" values="0; 0; 10; -37; 0; 0" keyTimes="0; 0.242424; 0.393939; 0.416667; 0.5; 1" keySplines="0 0 1 1; 0 0 1 1; 0 0 1 1; 0 0 1 1; 0 0 1 1" fill="freeze" /><g transform="scale(1,1)"><animateTransform repeatCount="indefinite" type="scale" attributeName="transform" dur="2.64s" begin="0s" calcMode="spline" values="1 1; 1 1; 0.51 0.51; 0.86 0.86; 0.86 0.86" keyTimes="0; 0.242424; 0.393939; 0.5; 1" keySplines="0 0 1 1; 0.333 0 0.667 1; 0.167 0 0.833 1; 0 0 1 1" fill="freeze" /><g transform="translate(-250,-250)"><g opacity="0" id="i20"><animate repeatCount="indefinite" attributeName="opacity" dur="2.64s" begin="0s" fill="freeze" values="0; 0; 1; 1" keyTimes="0; 0.5; 0.507576; 1" keySplines="0 0 1 1; 0 0 1 1; 0 0 1 1" calcMode="spline" /><g transform="translate(250,252.017) scale(0.99,0.99) translate(-250,-250)"><g id="i7" transform="matrix(1,0,0,1,316.715,322.941)"><path fill="#190a0a" d="M33.675,-54.64C12.659,-52.64,17.692,33.64,17.692,33.64C17.692,33.64,-28.642,54.64,-28.642,54.64C-28.642,54.64,-33.675,-31.64,-12.658,-33.64C-12.658,-33.64,33.675,-54.64,33.675,-54.64Z" /></g><g id="i8" transform="matrix(1,0,0,1,338.058,349.167)"><path fill="#aa0007" d="M49.092,61.833C-2.758,8.833,33.275,-82.833,12.259,-80.833C12.259,-80.833,-34.074,-59.833,-34.074,-59.833C-13.058,-61.833,-49.092,29.833,2.758,82.833C2.758,82.833,49.092,61.833,49.092,61.833Z" /></g><g id="i3" transform="matrix(1,0,0,1,181.529,311.465)"><path fill="#190a0a" d="M-31.286,-59.07C-10.897,-53.594,-30.243,30.639,-30.243,30.639C-30.243,30.639,11.941,59.07,11.941,59.07C11.941,59.07,31.286,-25.164,10.897,-30.639C10.897,-30.639,-31.286,-59.07,-31.286,-59.07Z" /></g><g id="i1" transform="matrix(1,0,0,1,141.35,331.183)"><path fill="#aa0007" d="M-51.143,55.787C8.816,12.173,-11.431,-84.218,8.958,-78.743C8.958,-78.743,51.143,-50.313,51.143,-50.313C30.754,-55.788,51.001,40.602,-8.959,84.218C-8.959,84.218,-51.143,55.787,-51.143,55.787Z" /></g></g></g></g></g></g></g></g></svg>
